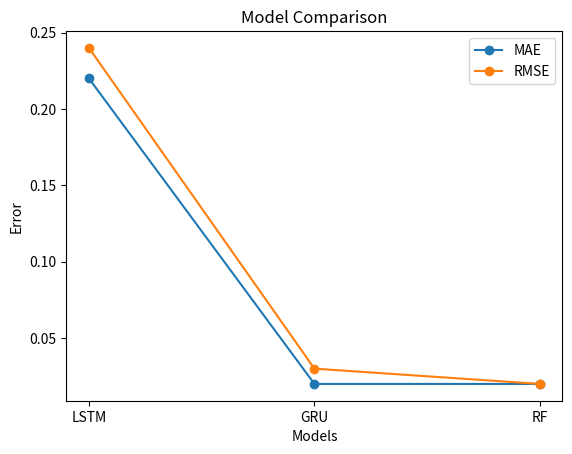

Recreate this plot in Python.
import matplotlib.pyplot as plt

models = ["LSTM", "GRU", "RF"]
mae = [0.22, 0.02, 0.02]
rmse = [0.24, 0.03, 0.02]

plt.figure()

plt.plot(models, mae, marker='o', label="MAE")
plt.plot(models, rmse, marker='o', label="RMSE")

plt.title("Model Comparison")
plt.xlabel("Models")
plt.ylabel("Error")
plt.legend()

plt.savefig("results.png")
plt.show()
